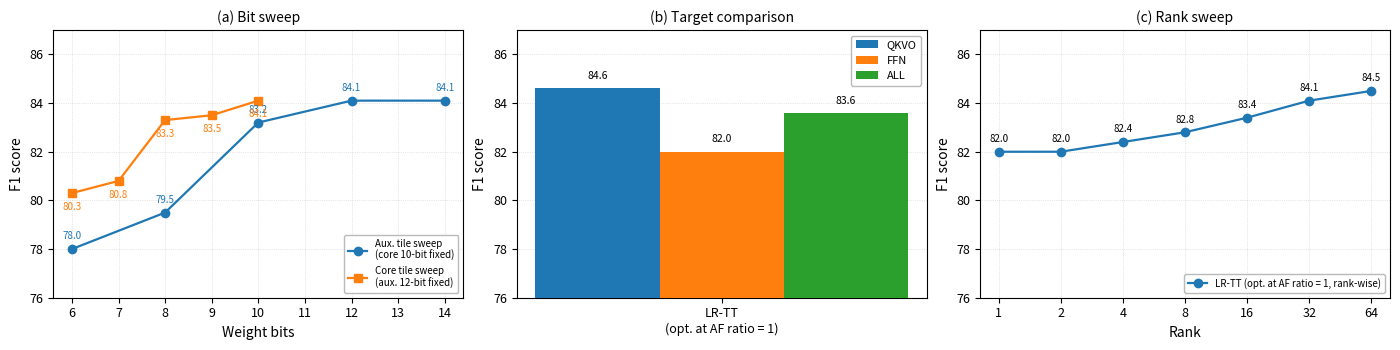

Write Python code to recreate this figure. (Note: this script raises an exception after producing the figure.)
"""Figure S7: AF ratio = 1 ablations — (a) bit sweeps, (b) target comparison, (c) rank sweep."""
import numpy as np
import matplotlib
matplotlib.use('Agg')
import matplotlib.pyplot as plt

plt.rcParams.update({
    'font.size': 9, 'axes.labelsize': 10,
    'xtick.labelsize': 9, 'ytick.labelsize': 9,
    'axes.linewidth': 0.8,
})

fig, axes = plt.subplots(1, 3, figsize=(14, 3.5))

# --- (a) Bit sweeps: AB and C ---
ax = axes[0]
ab_data = [
    {'bits': 6,  'f1': 78.0},
    {'bits': 8,  'f1': 79.5},
    {'bits': 10, 'f1': 83.2},
    {'bits': 12, 'f1': 84.1},
    {'bits': 14, 'f1': 84.1},
]
c_data = [
    {'bits': 6,  'f1': 80.3},
    {'bits': 7,  'f1': 80.8},
    {'bits': 8,  'f1': 83.3},
    {'bits': 9,  'f1': 83.5},
    {'bits': 10, 'f1': 84.1},
]

ab_bits = [d['bits'] for d in ab_data]
ab_f1 = [d['f1'] for d in ab_data]
c_bits = [d['bits'] for d in c_data]
c_f1 = [d['f1'] for d in c_data]

ax.plot(ab_bits, ab_f1, 'o-', color='#1f77b4', linewidth=1.6, markersize=6, zorder=3,
        label='Aux. tile sweep\n(core 10-bit fixed)')
ax.plot(c_bits, c_f1, 's-', color='#ff7f0e', linewidth=1.6, markersize=6, zorder=3,
        label='Core tile sweep\n(aux. 12-bit fixed)')

for b, f in zip(ab_bits, ab_f1):
    ax.annotate(f'{f:.1f}', (b, f), textcoords='offset points', xytext=(0, 7),
                fontsize=7, ha='center', color='#1f77b4')
for b, f in zip(c_bits, c_f1):
    ax.annotate(f'{f:.1f}', (b, f), textcoords='offset points', xytext=(0, -12),
                fontsize=7, ha='center', color='#ff7f0e')

ax.set_xlabel('Weight bits')
ax.set_ylabel('F1 score')
ax.set_ylim(76, 87)
ax.legend(fontsize=7, loc='lower right', framealpha=0.9, edgecolor='0.7')
ax.grid(True, linestyle=':', linewidth=0.5, alpha=0.6)
ax.set_title('(a) Bit sweep', fontsize=10)

# --- (b) Target comparison ---
ax = axes[1]
targets = ['QKVO', 'FFN', 'ALL']
f1_values = [84.6, 82.0, 83.6]
colors_bar = ['#1f77b4', '#ff7f0e', '#2ca02c']
bar_width = 0.22
x = np.arange(1)

for j, (target, color, f1) in enumerate(zip(targets, colors_bar, f1_values)):
    offset = (j - 1) * bar_width
    bars = ax.bar(x + offset, [f1], bar_width, label=target, color=color, zorder=3)
    ax.text(bars[0].get_x() + bars[0].get_width() / 2, bars[0].get_height() + 0.3,
            f'{f1:.1f}', ha='center', va='bottom', fontsize=7.5)

ax.set_ylabel('F1 score')
ax.set_xticks(x)
ax.set_xticklabels(['LR-TT\n(opt. at AF ratio = 1)'])
ax.set_ylim(76, 87)
ax.legend(fontsize=8, framealpha=0.9, edgecolor='0.7')
ax.grid(True, axis='y', linestyle=':', linewidth=0.5, alpha=0.6)
ax.set_title('(b) Target comparison', fontsize=10)

# --- (c) Rank sweep ---
ax = axes[2]
ranks = [1, 2, 4, 8, 16, 32, 64]
rank_f1 = [82.0, 82.0, 82.4, 82.8, 83.4, 84.1, 84.5]

ax.plot(ranks, rank_f1, 'o-', color='#1f77b4', linewidth=1.6, markersize=6, zorder=3,
        label='LR-TT (opt. at AF ratio = 1, rank-wise)')
for r, f in zip(ranks, rank_f1):
    ax.annotate(f'{f:.1f}', (r, f), textcoords='offset points', xytext=(0, 7),
                fontsize=7, ha='center')

ax.set_xscale('log', base=2)
ax.set_xticks(ranks)
ax.set_xticklabels([str(r) for r in ranks])
ax.minorticks_off()
ax.set_xlabel('Rank')
ax.set_ylabel('F1 score')
ax.set_ylim(76, 87)
ax.legend(fontsize=7, loc='lower right', framealpha=0.9, edgecolor='0.7')
ax.grid(True, linestyle=':', linewidth=0.5, alpha=0.6)
ax.set_title('(c) Rank sweep', fontsize=10)

fig.tight_layout(pad=0.8)

OUT = '/root/LRTT/examples/bert/results/plots/figS7_af1_ablations.png'
fig.savefig(OUT, dpi=300, bbox_inches='tight')
fig.savefig(OUT.replace('.png', '.svg'), bbox_inches='tight')
print(f'Saved: {OUT}')
